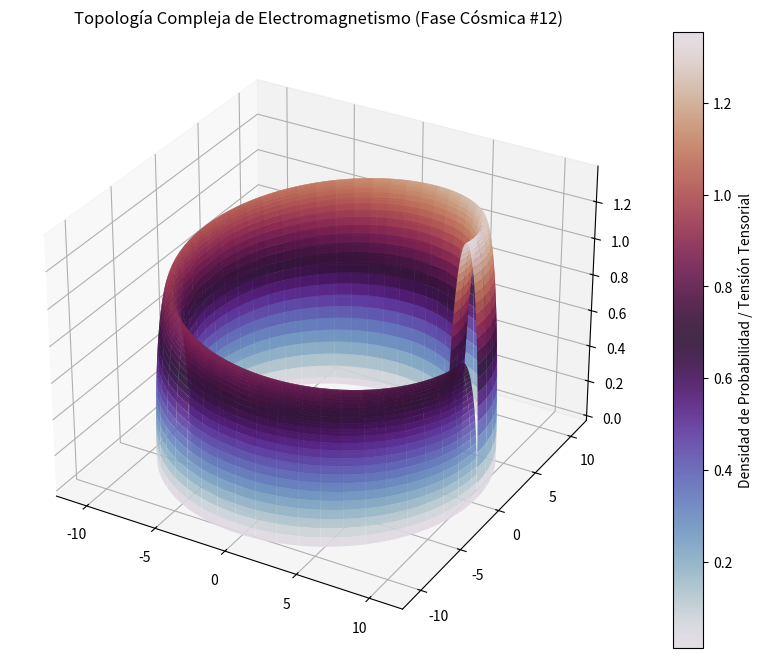

Recreate this plot in Python.
%matplotlib inline
# Simulación Cósmica: Electromagnetismo - Variante 12
import numpy as np
import matplotlib.pyplot as plt
from mpl_toolkits.mplot3d import Axes3D

# Parámetros Físicos Cuánticos/Relativistas
alpha = 9.59
beta = 1.097
gamma = 1.364

u = np.linspace(0, 2 * np.pi, 100)
v = np.linspace(0, np.pi, 100)
U, V = np.meshgrid(u, v)

# Topología Espacio-Temporal Avanzada (Fase Cósmica)
X = (alpha + beta * np.cos(V)) * np.cos(U)
Y = (alpha + beta * np.cos(V)) * np.sin(U)
Z = gamma * np.sin(V) * np.exp(-U/10)

fig = plt.figure(figsize=(12, 8))
ax = fig.add_subplot(111, projection='3d')
surf = ax.plot_surface(X, Y, Z, cmap='twilight', edgecolor='none', alpha=0.9)

fig.colorbar(surf, ax=ax, label='Densidad de Probabilidad / Tensión Tensorial')
plt.title(r'Topología Compleja de Electromagnetismo (Fase Cósmica #12)')
plt.show()
